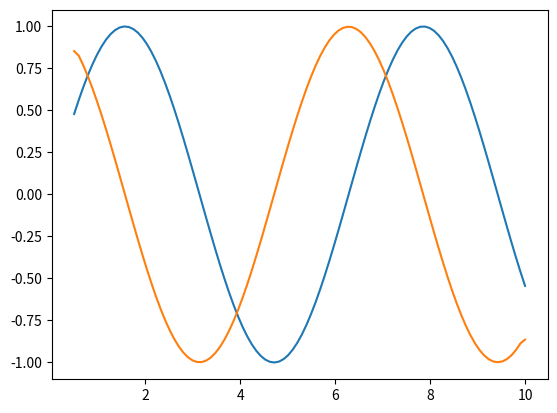

Python code for this plot:
%matplotlib inline
%matplotlib notebook
import numpy as np

x_t = np.linspace(0.5, 10, num=100)
F = np.sin(x_t)

grad = np.gradient(F, x_t)

import matplotlib.pyplot as plt

plt.plot(x_t, F, x_t, grad)

